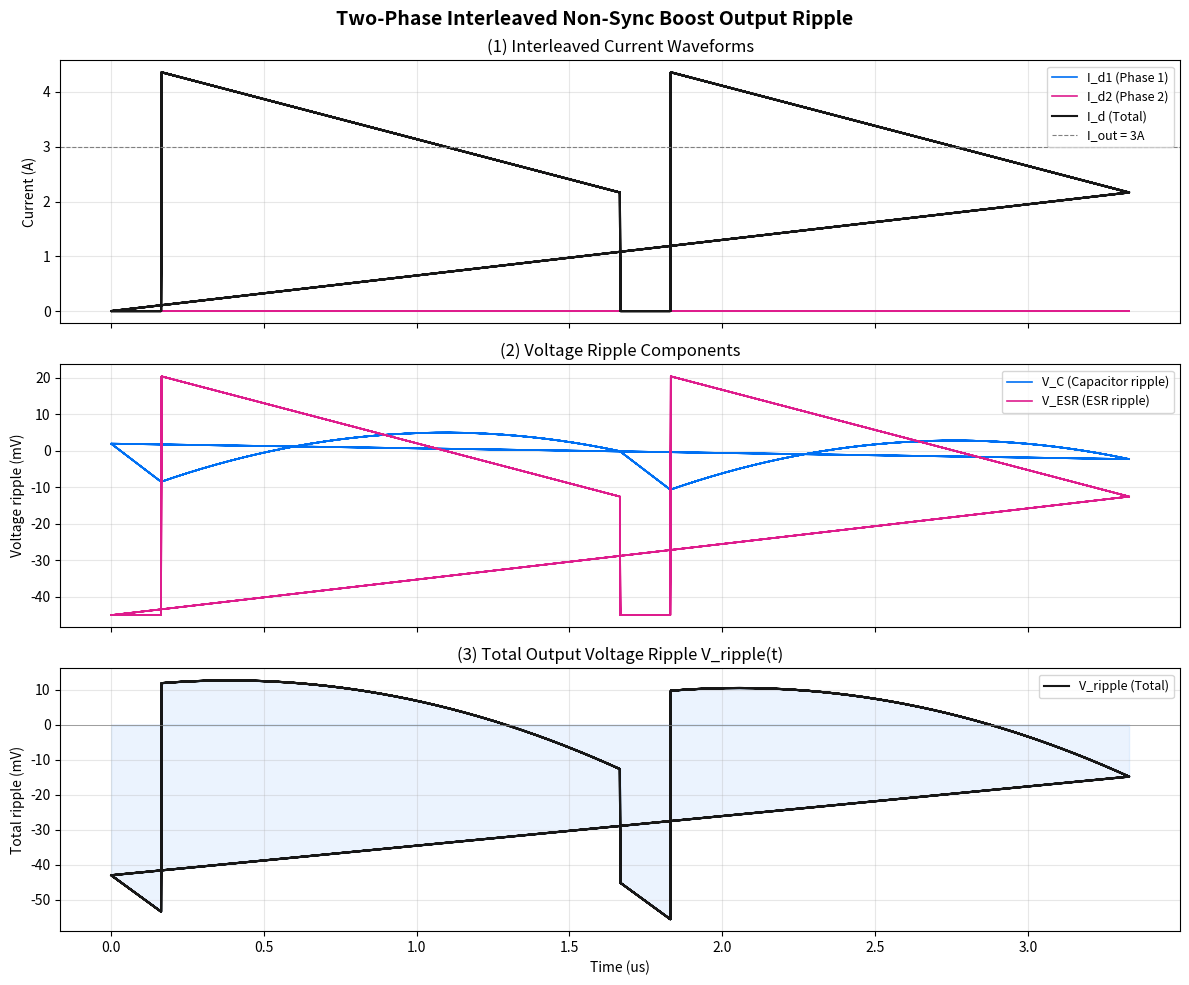

Generate this figure with matplotlib:
# ============================================================
# 两相交错非同步 Boost 输出纹波计算器
# 纯 Python + Matplotlib 实现，可在 Jupyter Notebook 中运行
# ============================================================

import numpy as np
import matplotlib.pyplot as plt

# ────────────────────────────────────────────────────────────
# 第一步：定义输入参数
# ────────────────────────────────────────────────────────────

# --- 基础参数 ---
Vin  = 12       # 输入电压 (V)
Vout = 24       # 输出电压 (V)
Iout = 3        # 输出电流 (A)，即负载电流
fsw  = 300e3    # 开关频率 (Hz)，300kHz
eta  = 0.92     # 效率，考虑实际损耗

# --- 硬件参数 ---
L    = 10e-6    # 每相电感值 (H)，10µH
Cout = 47e-6    # 输出电容 (F)，47µF
ESR  = 15e-3    # 输出电容等效串联电阻 (Ω)，15mΩ
Vd   = 0.5      # 整流二极管正向压降 (V)

# --- 交错参数 ---
alpha = 0.5     # 主相电流比例，0.5 = 两相均分

# ────────────────────────────────────────────────────────────
# 第二步：计算基本电气参数
# ────────────────────────────────────────────────────────────

# 开关周期 (s)
T = 1 / fsw
print(f"Switching period T = {T*1e6:.3f} us")

# 占空比 D
# 推导：伏秒平衡 → V_in×D = (V_out+V_d)×(1-D)
# 加入效率修正后：D = 1 - V_in×η / (V_out+V_d)
D = 1 - (Vin * eta) / (Vout + Vd)
print(f"Duty cycle D = {D:.4f} ({D*100:.2f}%)")

# 总输入电流
# 功率守恒：V_out × I_out = V_in × I_in × η
Iin_total = (Vout * Iout) / (Vin * eta)
print(f"Total input current I_in = {Iin_total:.3f} A")

# 每相平均电流（按 alpha 分配）
IL1_avg = Iin_total * alpha        # 主相
IL2_avg = Iin_total * (1 - alpha)  # 辅相
print(f"Phase 1 current I_L1 = {IL1_avg:.3f} A, Phase 2 current I_L2 = {IL2_avg:.3f} A")

# 电感纹波电流（峰峰值）
# 推导：导通期间 di/dt = V_in/L，持续时间 = D×T
dIL = (Vin * D * T) / L
print(f"Inductor ripple current dI_L = {dIL:.3f} A ({dIL*1000:.1f} mA)")

# ────────────────────────────────────────────────────────────
# 第三步：仿真单相二极管电流波形
# ────────────────────────────────────────────────────────────

# 时间分辨率：一个开关周期内取 2000 个点
N = 2000
dt = T / N                          # 每个采样点的时间间隔 (s)
t_arr = np.linspace(0, T, N, endpoint=False)  # 时间轴数组

def calc_phase(Iavg, dI):
    """
    计算单相的二极管电流波形
    
    参数:
        Iavg: 该相的平均电感电流 (A)
        dI:   电感纹波电流峰峰值 (A)
    
    返回:
        Id:   二极管电流数组 (A)，长度 N
        mode: 'CCM' 或 'DCM'
        Ipeak, Ivalley, Ton, Toff2: 关键时间点参数
    """
    # ── CCM/DCM 判定 ──
    # 如果平均电流 > 纹波的一半，电流不会降到零 → CCM
    isCCM = Iavg > dI / 2
    
    if isCCM:
        # ── CCM 模式 ──
        mode = 'CCM'
        
        # 电感电流的峰值和谷值
        # 平均值叠加纹波的一半
        Ipeak  = Iavg + dI / 2
        Ivalley = Iavg - dI / 2
        
        # 导通时间和关断时间
        Ton   = D * T          # MOSFET 导通时间
        Toff2 = (1 - D) * T    # 二极管导通时间
        
        # 生成二极管电流波形
        Id = np.zeros(N)
        for i in range(N):
            t = t_arr[i]
            if t < Ton:
                # MOSFET 导通期间：二极管截止
                Id[i] = 0
            else:
                # 二极管导通期间：电流从 Ipeak 线性降到 Ivalley
                frac = (t - Ton) / (T - Ton)  # 归一化进度 [0, 1]
                Id[i] = Ipeak - frac * (Ipeak - Ivalley)
    else:
        # ── DCM 模式 ──
        mode = 'DCM'
        
        # DCM 下的峰值电流推导
        # 能量守恒：I_avg = 0.5 × I_peak × (T_on + T_off2) / T
        # 导通：I_peak = V_in × T_on / L  →  T_on = I_peak × L / V_in
        # 关断到零：I_peak = (V_out+V_d-V_in) × T_off2 / L
        # 联立求解：
        k = L * (1/Vin + 1/(Vout + Vd - Vin)) / T
        Ipeak = np.sqrt(2 * Iavg / k)
        
        # 由 Ipeak 反推各段时间
        Ton   = Ipeak * L / Vin                     # 导通时间
        Toff2 = Ipeak * L / (Vout + Vd - Vin)       # 二极管导通时间
        Ivalley = 0                                  # DCM 下电流降到零
        
        # 生成波形
        Id = np.zeros(N)
        for i in range(N):
            t = t_arr[i]
            if t < Ton:
                Id[i] = 0                            # MOSFET 导通
            elif t < Ton + Toff2:
                frac = (t - Ton) / Toff2
                Id[i] = Ipeak * (1 - frac)           # 二极管导通，线性下降
            else:
                Id[i] = 0                            # 死区时间
    
    return Id, mode, Ipeak, Ivalley, Ton, Toff2

# 计算两相的电流波形
ph1_Id, ph1_mode, ph1_Ipeak, ph1_Ivalley, ph1_Ton, ph1_Toff2 = calc_phase(IL1_avg, dIL)
ph2_Id, ph2_mode, ph2_Ipeak, ph2_Ivalley, ph2_Ton, ph2_Toff2 = calc_phase(IL2_avg, dIL)

print(f"\n--- Phase 1 ({ph1_mode}, alpha={alpha*100:.0f}%) ---")
print(f"  I_peak = {ph1_Ipeak:.3f} A, I_valley = {ph1_Ivalley:.3f} A")
print(f"  T_on = {ph1_Ton*1e6:.3f} us, T_off2 = {ph1_Toff2*1e6:.3f} us")

print(f"\n--- Phase 2 ({ph2_mode}, alpha={(1-alpha)*100:.0f}%) ---")
print(f"  I_peak = {ph2_Ipeak:.3f} A, I_valley = {ph2_Ivalley:.3f} A")
print(f"  T_on = {ph2_Ton*1e6:.3f} us, T_off2 = {ph2_Toff2*1e6:.3f} us")

# ────────────────────────────────────────────────────────────
# 第四步：180° 交错移相
# ────────────────────────────────────────────────────────────

# 交错 180° = 移动半个周期 = 移动 N/2 个采样点
shift = N // 2

# np.roll 将 Phase2 的波形向右移动 shift 个位置
# 这样 Phase2 的导通起点就比 Phase1 晚了 T/2
Id1 = ph1_Id
Id2 = np.roll(ph2_Id, shift)

print(f"Interleaving: Phase2 delayed {shift} samples = {shift*dt*1e6:.3f} us (= T/2)")

# ────────────────────────────────────────────────────────────
# 第五步：叠加两相电流，计算电容电流
# ────────────────────────────────────────────────────────────

# 总二极管电流 = 两相之和
Id_total = Id1 + Id2

# 电容电流 = 总二极管电流 - 负载电流
# 基尔霍夫电流定律：电容吸收多余/补足不足
Ic = Id_total - Iout

print(f"\nDiode current range: {Id_total.min():.3f} ~ {Id_total.max():.3f} A")
print(f"Capacitor current range: {Ic.min():.3f} ~ {Ic.max():.3f} A")

# ────────────────────────────────────────────────────────────
# 第六步：计算电压纹波
# ────────────────────────────────────────────────────────────

# ① 电容电压纹波 V_C(t) = (1/C) × ∫ Ic dt
# 用累加代替积分（矩形法）
Vc = np.cumsum(Ic) * dt / Cout

# 减去均值，消除直流偏移（只关心交流纹波）
Vc -= Vc.mean()

# ② ESR 电压纹波 V_ESR(t) = Ic × ESR
Vesr = Ic * ESR

# ③ 总输出纹波 = 电容纹波 + ESR 纹波
Vripple = Vc + Vesr

# 计算峰峰值
Vc_pp      = Vc.max() - Vc.min()
Vesr_pp    = Vesr.max() - Vesr.min()
Vripple_pp = Vripple.max() - Vripple.min()

print(f"\n=== Ripple Results ===")
print(f"Capacitor ripple  V_C(p-p)   = {Vc_pp*1e3:.2f} mV")
print(f"ESR ripple        V_ESR(p-p) = {Vesr_pp*1e3:.2f} mV")
print(f"Total output ripple V(p-p)   = {Vripple_pp*1e3:.2f} mV")

# ────────────────────────────────────────────────────────────
# 第七步：绘图 — 展示 5 个开关周期
# ────────────────────────────────────────────────────────────

# 将单周期波形重复 5 次，展示稳态行为
NCYCLES = 5

# 时间轴（单位 us）
t_plot = np.tile(t_arr, NCYCLES) * 1e6  # 拼接 5 个周期，转 us

# 拼接各波形
Id1_plot   = np.tile(Id1, NCYCLES)
Id2_plot   = np.tile(Id2, NCYCLES)
Idtot_plot = np.tile(Id_total, NCYCLES)
Vc_plot    = np.tile(Vc, NCYCLES) * 1e3      # 转 mV
Vesr_plot  = np.tile(Vesr, NCYCLES) * 1e3    # 转 mV
Vrip_plot  = np.tile(Vripple, NCYCLES) * 1e3 # 转 mV

# 设置绘图风格
plt.rcParams.update({
    'font.size': 10,
    'axes.grid': True,
    'grid.alpha': 0.3,
    'figure.facecolor': 'white',
})

fig, axes = plt.subplots(3, 1, figsize=(12, 10), sharex=True)
fig.suptitle('Two-Phase Interleaved Non-Sync Boost Output Ripple', fontsize=14, fontweight='bold')

# ── 图1：电流波形 ──
ax1 = axes[0]
ax1.plot(t_plot, Id1_plot,   label='I_d1 (Phase 1)', color='#0070f3', linewidth=1.2)
ax1.plot(t_plot, Id2_plot,   label='I_d2 (Phase 2)', color='#de1d8d', linewidth=1.2)
ax1.plot(t_plot, Idtot_plot, label='I_d (Total)',    color='#171717', linewidth=1.5)
ax1.axhline(y=Iout, color='gray', linestyle='--', linewidth=0.8, label=f'I_out = {Iout}A')
ax1.set_ylabel('Current (A)')
ax1.legend(loc='upper right', fontsize=9)
ax1.set_title('(1) Interleaved Current Waveforms')

# ── 图2：电压纹波分量 ──
ax2 = axes[1]
ax2.plot(t_plot, Vc_plot,   label='V_C (Capacitor ripple)', color='#0070f3', linewidth=1.2)
ax2.plot(t_plot, Vesr_plot, label='V_ESR (ESR ripple)',     color='#de1d8d', linewidth=1.2)
ax2.set_ylabel('Voltage ripple (mV)')
ax2.legend(loc='upper right', fontsize=9)
ax2.set_title('(2) Voltage Ripple Components')

# ── 图3：总输出纹波 ──
ax3 = axes[2]
ax3.plot(t_plot, Vrip_plot, label='V_ripple (Total)', color='#171717', linewidth=1.5)
ax3.fill_between(t_plot, Vrip_plot, 0, alpha=0.08, color='#0070f3')
ax3.axhline(y=0, color='gray', linewidth=0.5)
ax3.set_xlabel('Time (us)')
ax3.set_ylabel('Total ripple (mV)')
ax3.legend(loc='upper right', fontsize=9)
ax3.set_title('(3) Total Output Voltage Ripple V_ripple(t)')

plt.tight_layout()
plt.savefig('boost_ripple.png', dpi=150, bbox_inches='tight')
plt.show()

print(f"\nPlot saved as boost_ripple.png")
